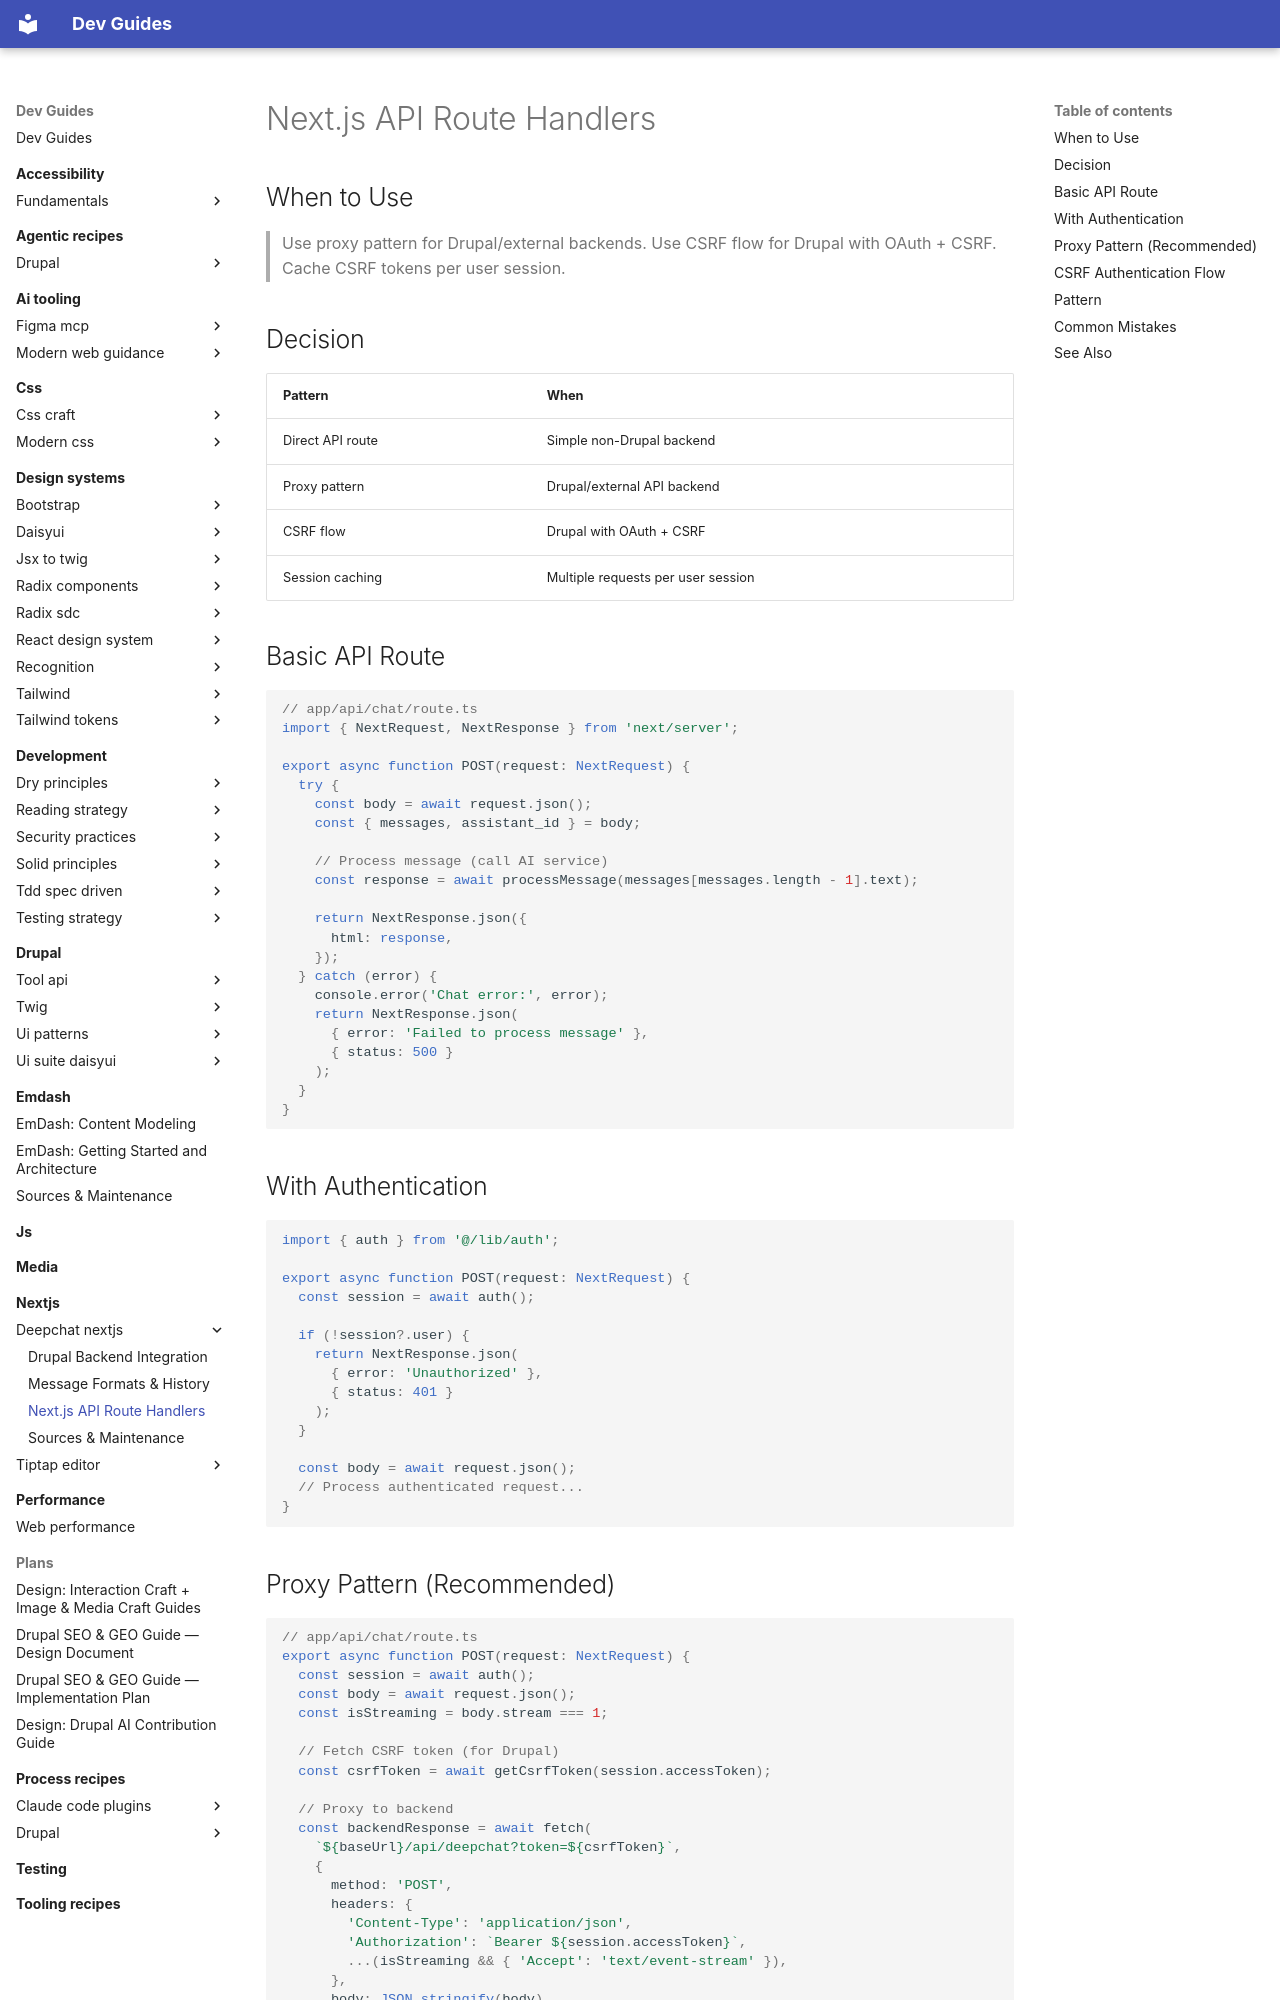

repository: camoa/dev-guides · page: nextjs/deepchat-nextjs/nextjs-api-routes/index.html · generator: mkdocs

---
description: Next.js API route handlers for DeepChat with proxy pattern, authentication, and CSRF token management for Drupal
tldr: "Use proxy pattern for Drupal/external backends. Use CSRF flow for Drupal with OAuth + CSRF."
---

# Next.js API Route Handlers

## When to Use

> Use proxy pattern for Drupal/external backends. Use CSRF flow for Drupal with OAuth + CSRF. Cache CSRF tokens per user session.

## Decision

| Pattern | When |
|---------|------|
| Direct API route | Simple non-Drupal backend |
| Proxy pattern | Drupal/external API backend |
| CSRF flow | Drupal with OAuth + CSRF |
| Session caching | Multiple requests per user session |

## Basic API Route

```typescript
// app/api/chat/route.ts
import { NextRequest, NextResponse } from 'next/server';

export async function POST(request: NextRequest) {
  try {
    const body = await request.json();
    const { messages, assistant_id } = body;

    // Process message (call AI service)
    const response = await processMessage(messages[messages.length - 1].text);

    return NextResponse.json({
      html: response,
    });
  } catch (error) {
    console.error('Chat error:', error);
    return NextResponse.json(
      { error: 'Failed to process message' },
      { status: 500 }
    );
  }
}
```

## With Authentication

```typescript
import { auth } from '@/lib/auth';

export async function POST(request: NextRequest) {
  const session = await auth();

  if (!session?.user) {
    return NextResponse.json(
      { error: 'Unauthorized' },
      { status: 401 }
    );
  }

  const body = await request.json();
  // Process authenticated request...
}
```
